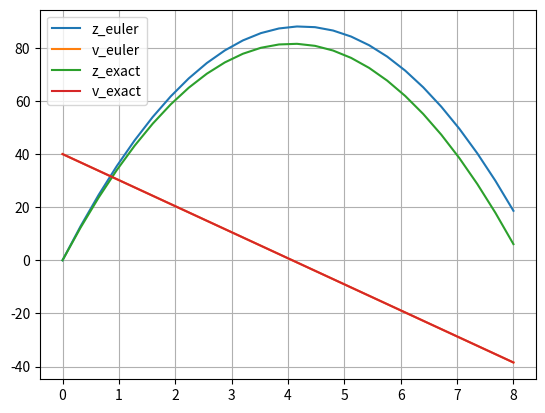

This figure's Python source:
# -*- coding: utf-8 -*-

# Code for E-OPG2-2021
import numpy as np
import matplotlib.pyplot as plt

# Euler step
def euler(f, t, y, h):
    k1 = f(t, y)
    y1 = y + h*k1
    return y1, t + h

# equation parameters
g = 9.81
c = 0
# c = 0

# initial conditions
x10 = 0 # Position
x20 = 40 # Hastighed

# time parameters
t_start = 0.0
t_stop = 8.0
N = 25
t_step = (t_stop - t_start)/N # h
T = np.linspace(t_start, t_stop, N+1)

# The system 
def fun(t, x):
    return np.array([x[1], -g - c*x[1]**2*np.sign(x[1])])

X1 = np.zeros(N + 1)
X2 = np.zeros(N + 1)

X1[0] = x10
X2[0] = x20

# initialize time variable
t = t_start

# solve
for k in range(N):
    y, t = euler(fun, t, np.array([X1[k], X2[k]]), t_step)
    X1[k+1] = y[0] # Gem position
    X2[k+1] = y[1] # Gem hastighed
    
plt.plot(T, X1)
plt.plot(T, X2)

# Explicit 
X1 = np.zeros(N + 1)
X2 = np.zeros(N + 1)

X1[0] = x10
X2[0] = x20

# initialize time variable
t = t_start

# solve
for k in range(N):
    t += t_step
    X1[k+1] = -g * t**2 / 2 + x20 * t # Gem position
    X2[k+1] = -g * t + x20 # Gem hastighed
    
plt.plot(T, X1)
plt.plot(T, X2)

plt.legend(["z_euler", "v_euler", "z_exact", "v_exact"])
plt.grid()
plt.show()
